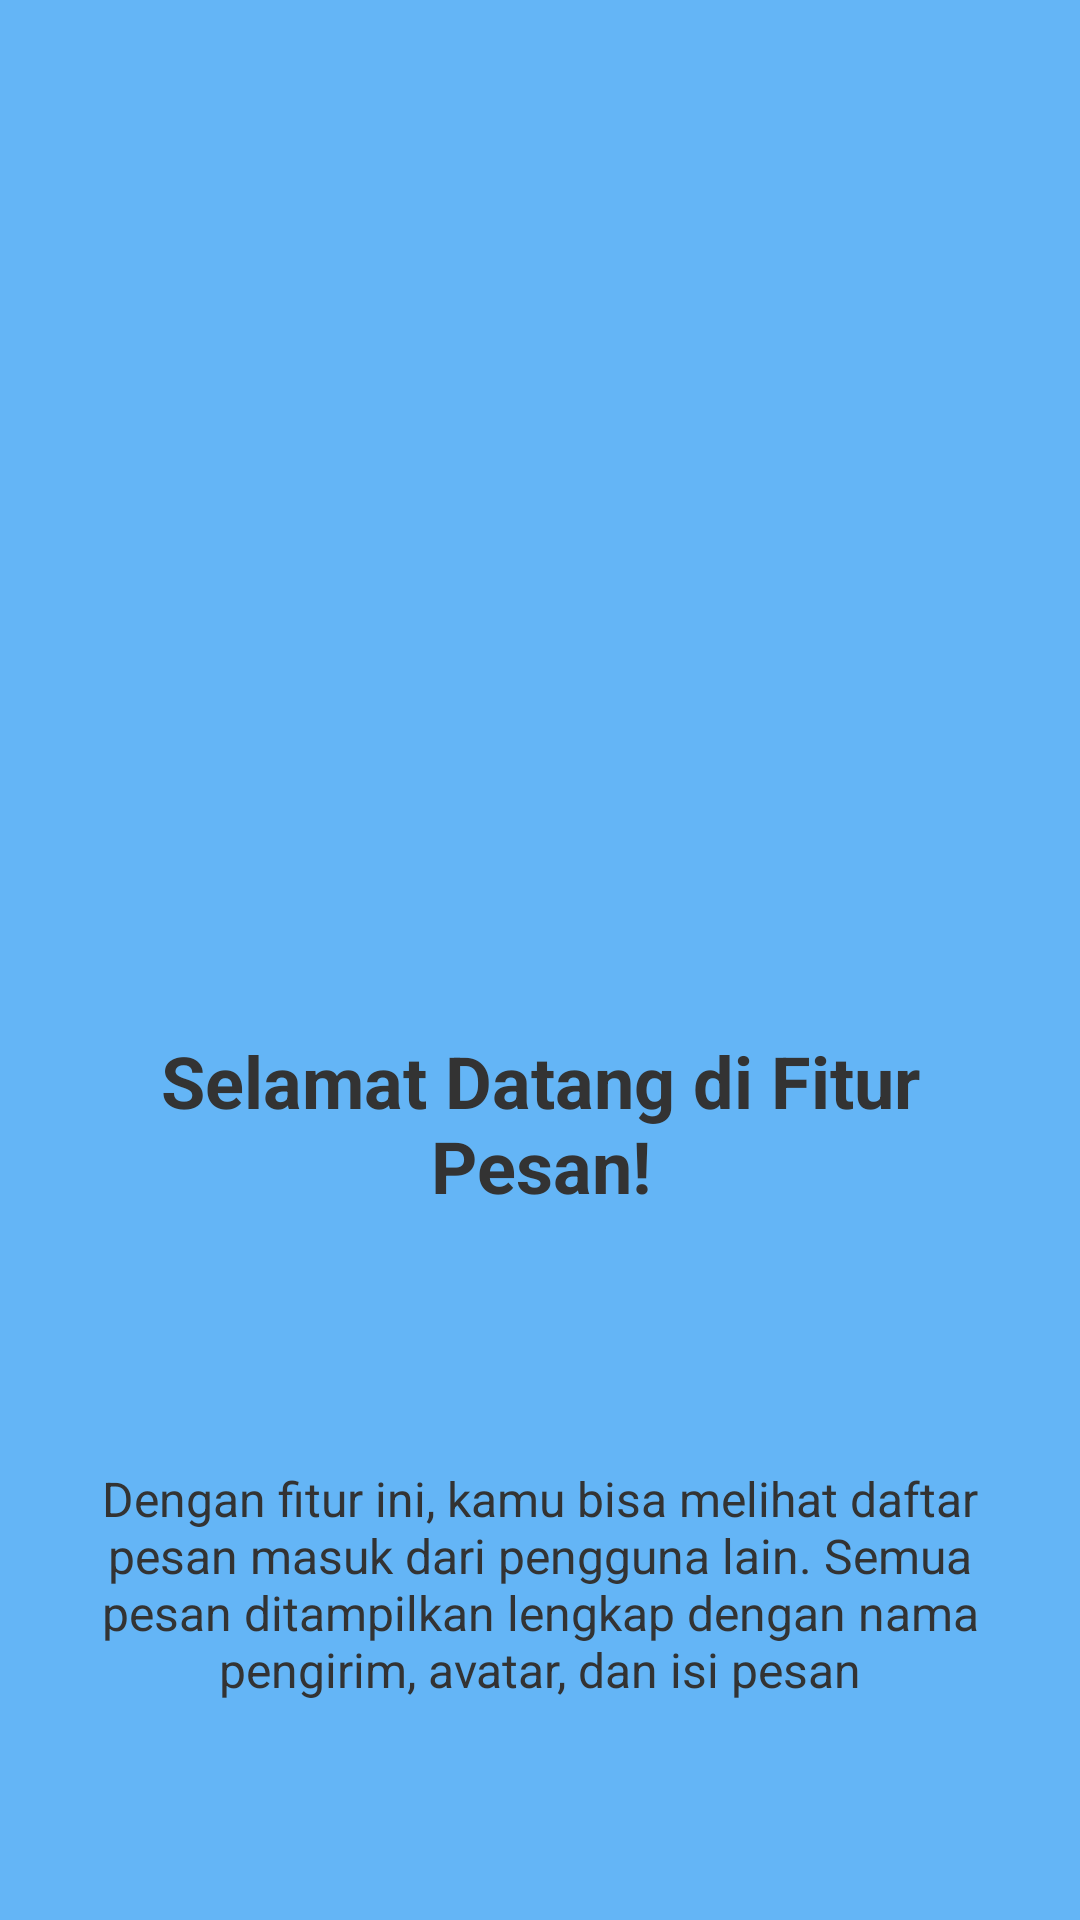

Android layout source for this screen:
<!-- AndroidManifest.xml: application theme Theme.Slebew_apps -->
<!-- res/layout/fragment_tutorial1.xml -->
<?xml version="1.0" encoding="utf-8"?>
<androidx.constraintlayout.widget.ConstraintLayout xmlns:android="http://schemas.android.com/apk/res/android"
    xmlns:app="http://schemas.android.com/apk/res-auto"
    android:layout_width="match_parent"
    android:layout_height="match_parent"
    android:background="@color/tutorial_bg_1"
    android:padding="24dp">

    <ImageView
        android:id="@+id/iv_logo"
        android:layout_width="120dp"
        android:layout_height="120dp"
        android:layout_marginTop="148dp"
        android:src="@drawable/ic_launcher_foreground"
        app:layout_constraintEnd_toEndOf="parent"
        app:layout_constraintStart_toStartOf="parent"
        app:layout_constraintTop_toTopOf="parent"
        app:tint="@color/white" />

    <TextView
        android:id="@+id/tv_title"
        android:layout_width="wrap_content"
        android:layout_height="wrap_content"
        android:layout_marginTop="52dp"
        android:gravity="center"
        android:text="Selamat Datang di Fitur Pesan!"
        android:textColor="@color/abu_gelap"
        android:textSize="24sp"
        android:textStyle="bold"
        app:layout_constraintEnd_toEndOf="parent"
        app:layout_constraintStart_toStartOf="parent"
        app:layout_constraintTop_toBottomOf="@+id/iv_logo" />

    <TextView
        android:id="@+id/tv_description"
        android:layout_width="0dp"
        android:layout_height="wrap_content"
        android:layout_marginTop="84dp"
        android:gravity="center"
        android:text="Dengan fitur ini, kamu bisa melihat daftar pesan masuk dari pengguna lain. Semua pesan ditampilkan lengkap dengan nama pengirim, avatar, dan isi pesan"
        android:textColor="@color/abu_gelap"
        android:textSize="16sp"
        app:layout_constraintEnd_toEndOf="parent"
        app:layout_constraintStart_toStartOf="parent"
        app:layout_constraintTop_toBottomOf="@+id/tv_title" />

</androidx.constraintlayout.widget.ConstraintLayout>
<!-- resources referenced by this layout -->
<resources>
  <color name="abu_gelap">#FF333333</color>
  <color name="tutorial_bg_1">#64B5F6</color>
  <color name="white">#FFFFFFFF</color>
  <style name="Theme.Slebew_apps" parent="Base.Theme.Slebew_apps" />
  <style name="Base.Theme.Slebew_apps" parent="Theme.Material3.DayNight.NoActionBar">
          
          
      </style>
</resources>
